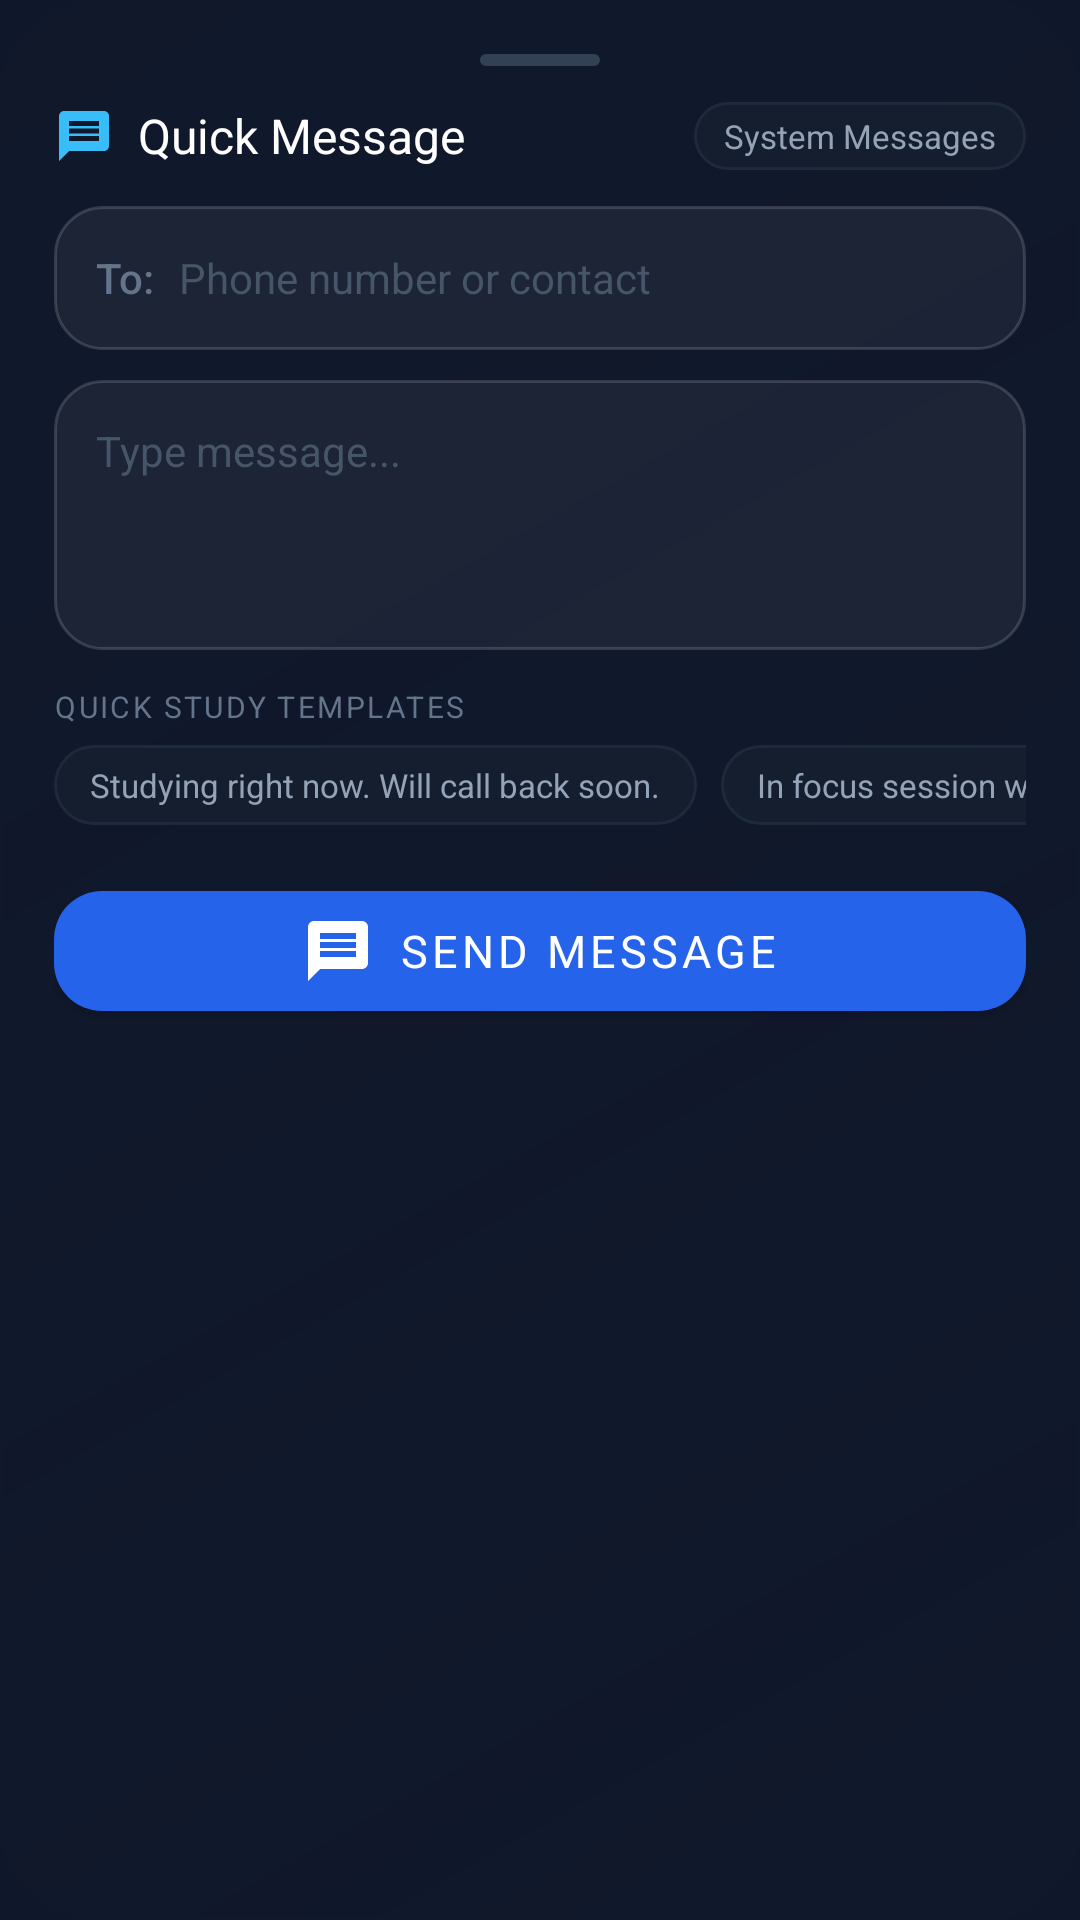

Here is an Android app screen rendered from its layout file. Give the layout XML and the strings, colors and styles it references.
<!-- AndroidManifest.xml: application theme Theme.EduTrace -->
<!-- res/layout/dialog_focus_messenger.xml -->
<?xml version="1.0" encoding="utf-8"?>
<LinearLayout xmlns:android="http://schemas.android.com/apk/res/android"
    xmlns:app="http://schemas.android.com/apk/res-auto"
    android:layout_width="match_parent"
    android:layout_height="wrap_content"
    android:background="@drawable/bg_glass_card"
    android:backgroundTint="#0F172A"
    android:orientation="vertical"
    android:padding="18dp">

    
    <View
        android:layout_width="40dp"
        android:layout_height="4dp"
        android:layout_gravity="center_horizontal"
        android:layout_marginBottom="12dp"
        android:background="@drawable/bg_tile_pill"
        android:backgroundTint="#334155" />

    
    <LinearLayout
        android:layout_width="match_parent"
        android:layout_height="wrap_content"
        android:gravity="center_vertical"
        android:orientation="horizontal">

        <ImageView
            android:layout_width="20dp"
            android:layout_height="20dp"
            android:src="@drawable/ic_message"
            app:tint="#38BDF8" />

        <TextView
            android:layout_width="0dp"
            android:layout_height="wrap_content"
            android:layout_marginStart="8dp"
            android:layout_weight="1"
            android:fontFamily="sans-serif-bold"
            android:text="Quick Message"
            android:textColor="#FFFFFF"
            android:textSize="16sp" />

        <TextView
            android:id="@+id/btnMsgOpenSystem"
            android:layout_width="wrap_content"
            android:layout_height="wrap_content"
            android:background="@drawable/bg_tile_pill"
            android:clickable="true"
            android:focusable="true"
            android:paddingHorizontal="10dp"
            android:paddingVertical="4dp"
            android:text="System Messages"
            android:textColor="#94A3B8"
            android:textSize="11sp" />
    </LinearLayout>

    
    <LinearLayout
        android:layout_width="match_parent"
        android:layout_height="48dp"
        android:layout_marginTop="12dp"
        android:background="@drawable/bg_dock_item_box"
        android:gravity="center_vertical"
        android:orientation="horizontal"
        android:paddingHorizontal="14dp">

        <TextView
            android:layout_width="wrap_content"
            android:layout_height="wrap_content"
            android:fontFamily="sans-serif-medium"
            android:text="To:"
            android:textColor="#64748B"
            android:textSize="14sp" />

        <EditText
            android:id="@+id/etMsgRecipient"
            android:layout_width="match_parent"
            android:layout_height="wrap_content"
            android:layout_marginStart="8dp"
            android:background="@android:color/transparent"
            android:hint="Phone number or contact"
            android:imeOptions="actionNext"
            android:inputType="phone"
            android:maxLines="1"
            android:textColor="#FFFFFF"
            android:textColorHint="#475569"
            android:textSize="14sp" />
    </LinearLayout>

    
    <EditText
        android:id="@+id/etMsgBody"
        android:layout_width="match_parent"
        android:layout_height="90dp"
        android:layout_marginTop="10dp"
        android:background="@drawable/bg_dock_item_box"
        android:gravity="top|start"
        android:hint="Type message..."
        android:inputType="textMultiLine|textCapSentences"
        android:padding="14dp"
        android:textColor="#FFFFFF"
        android:textColorHint="#475569"
        android:textSize="14sp" />

    
    <TextView
        android:layout_width="wrap_content"
        android:layout_height="wrap_content"
        android:layout_marginTop="12dp"
        android:fontFamily="sans-serif-bold"
        android:letterSpacing="0.08"
        android:text="QUICK STUDY TEMPLATES"
        android:textColor="#64748B"
        android:textSize="10sp" />

    <HorizontalScrollView
        android:layout_width="match_parent"
        android:layout_height="wrap_content"
        android:layout_marginTop="6dp"
        android:scrollbars="none">

        <LinearLayout
            android:layout_width="wrap_content"
            android:layout_height="wrap_content"
            android:orientation="horizontal">

            <TextView
                android:id="@+id/templateStudyingNow"
                android:layout_width="wrap_content"
                android:layout_height="wrap_content"
                android:background="@drawable/bg_tile_pill"
                android:clickable="true"
                android:focusable="true"
                android:paddingHorizontal="12dp"
                android:paddingVertical="6dp"
                android:text="Studying right now. Will call back soon."
                android:textColor="#94A3B8"
                android:textSize="11sp" />

            <TextView
                android:id="@+id/templateFocusSession"
                android:layout_width="wrap_content"
                android:layout_height="wrap_content"
                android:layout_marginStart="8dp"
                android:background="@drawable/bg_tile_pill"
                android:clickable="true"
                android:focusable="true"
                android:paddingHorizontal="12dp"
                android:paddingVertical="6dp"
                android:text="In focus session with EduTrace."
                android:textColor="#94A3B8"
                android:textSize="11sp" />

            <TextView
                android:id="@+id/templateShareNotes"
                android:layout_width="wrap_content"
                android:layout_height="wrap_content"
                android:layout_marginStart="8dp"
                android:background="@drawable/bg_tile_pill"
                android:clickable="true"
                android:focusable="true"
                android:paddingHorizontal="12dp"
                android:paddingVertical="6dp"
                android:text="Can you share today's study notes?"
                android:textColor="#94A3B8"
                android:textSize="11sp" />
        </LinearLayout>
    </HorizontalScrollView>

    
    <com.google.android.material.button.MaterialButton
        android:id="@+id/btnSendSms"
        android:layout_width="match_parent"
        android:layout_height="52dp"
        android:layout_marginTop="16dp"
        android:fontFamily="sans-serif-bold"
        android:text="Send Message"
        android:textColor="#FFFFFF"
        android:textSize="15sp"
        app:backgroundTint="#2563EB"
        app:cornerRadius="16dp"
        app:icon="@drawable/ic_message"
        app:iconGravity="textStart"
        app:iconTint="#FFFFFF" />

</LinearLayout>
<!-- resources referenced by this layout -->
<resources>
  <!-- drawable bg_dock_item_box (drawable) -->
  <?xml version="1.0" encoding="utf-8"?>
  <ripple xmlns:android="http://schemas.android.com/apk/res/android"
      android:color="#33FFFFFF">
      <item>
          <shape android:shape="rectangle">
              <corners android:radius="16dp" />
              <solid android:color="#0DFFFFFF" />
              <stroke
                  android:width="1dp"
                  android:color="#26FFFFFF" />
          </shape>
      </item>
  </ripple>
  <!-- drawable bg_glass_card (drawable) -->
  <?xml version="1.0" encoding="utf-8"?>
  <shape xmlns:android="http://schemas.android.com/apk/res/android">
      
      <gradient
          android:startColor="#2AFFFFFF"
          android:centerColor="#12FFFFFF"
          android:endColor="#1FFFFFFF"
          android:angle="135" />
      <corners android:radius="32dp" />
      
      <stroke
          android:width="1dp"
          android:color="#3DFFFFFF" />
  </shape>
  <!-- drawable bg_tile_pill (drawable) -->
  <?xml version="1.0" encoding="utf-8"?>
  <ripple xmlns:android="http://schemas.android.com/apk/res/android"
      android:color="#33FFFFFF">
      <item>
          <shape android:shape="rectangle">
              <corners android:radius="24dp" />
              <solid android:color="#141E2E" />
              <stroke
                  android:width="1dp"
                  android:color="#1E293B" />
          </shape>
      </item>
  </ripple>
  <!-- drawable ic_message (drawable) -->
  <vector xmlns:android="http://schemas.android.com/apk/res/android"
      android:width="24dp"
      android:height="24dp"
      android:viewportWidth="24"
      android:viewportHeight="24">
    <path
        android:fillColor="#FFFFFFFF"
        android:pathData="M20,2H4c-1.1,0 -1.99,0.9 -1.99,2L2,22l4,-4h14c1.1,0 2,-0.9 2,-2V4c0,-1.1 -0.9,-2 -2,-2zM18,14H6v-2h12v2zm0,-3H6V9h12v2zm0,-3H6V6h12v2z"/>
  </vector>
  <style name="Theme.EduTrace" parent="Theme.MaterialComponents.DayNight.NoActionBar">
          
          <item name="colorPrimary">#FACC15</item>
          <item name="colorOnPrimary">#0F172A</item>
          <item name="colorPrimaryVariant">#EAB308</item>
          <item name="colorSecondary">#10B981</item>
          
          
          <item name="android:statusBarColor">#0F172A</item>
          <item name="android:windowBackground">#0F172A</item>
      </style>
</resources>
